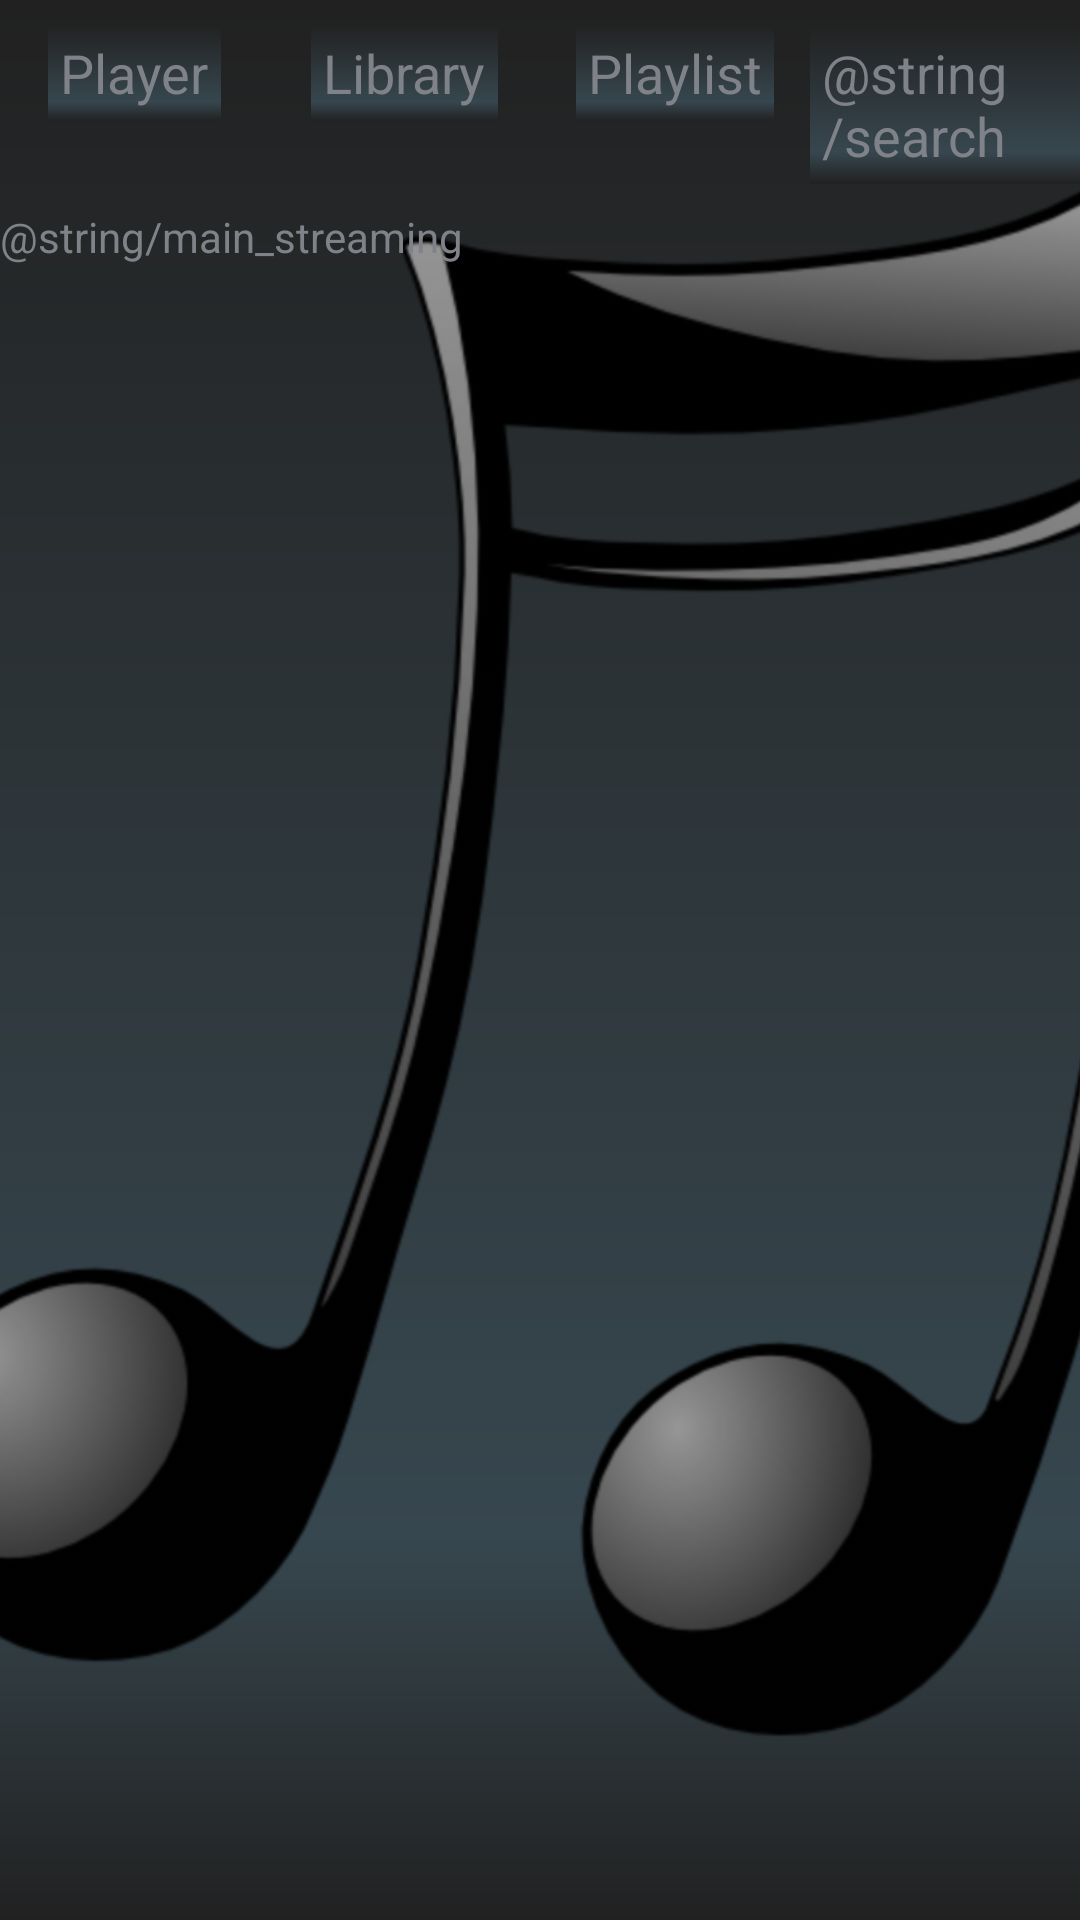

Reconstruct the res/layout file that produces this screen, plus the resources it refers to.
<!-- AndroidManifest.xml: application theme AppTheme -->
<!-- res/layout/activity_streaming.xml -->
<?xml version="1.0" encoding="utf-8"?>
<RelativeLayout xmlns:android="http://schemas.android.com/apk/res/android"
    xmlns:tools="http://schemas.android.com/tools"
    android:id="@+id/playlist_main"
    android:layout_width="match_parent"
    android:layout_height="match_parent"
    android:background="@drawable/background"
    tools:context="com.example.android.musicalstructure.MainActivity">

    <ImageView
        style="@style/image_view_background"
        android:src="@drawable/note" />

    <LinearLayout
        android:id="@+id/navigation_text"
        android:layout_width="match_parent"
        android:layout_height="wrap_content"
        android:orientation="horizontal">

        <LinearLayout style="@style/linear_layout_button">

            <TextView
                android:id="@+id/playing"
                style="@style/nav_text"
                android:text="@string/now_play" />

        </LinearLayout>

        <LinearLayout style="@style/linear_layout_button">

            <TextView
                android:id="@+id/library"
                style="@style/nav_text"
                android:text="@string/library" />

        </LinearLayout>

        <LinearLayout style="@style/linear_layout_button">

            <TextView
                android:id="@+id/playlist"
                style="@style/nav_text"
                android:text="@string/playlist" />

        </LinearLayout>

        <LinearLayout style="@style/linear_layout_button">

            <TextView
                android:id="@+id/search"
                style="@style/nav_text"
                android:text="@string/search" />

        </LinearLayout>
    </LinearLayout>

    <TextView
        android:id="@+id/tv"
        android:layout_below="@+id/navigation_text"
        style="@style/text_description"
        android:text="@string/main_streaming" />

</RelativeLayout>
<!-- resources referenced by this layout -->
<resources>
  <!-- drawable background (drawable) -->
  <?xml version="1.0" encoding="utf-8"?>
  <shape
      xmlns:android="http://schemas.android.com/apk/res/android"
      android:shape="rectangle">
      <gradient
          android:angle="90"
          android:type="linear"
          android:centerY="0.2"
          android:startColor="@color/grey_material"
          android:centerColor="@color/blue_grey"
          android:endColor="@color/grey_material"/>
  
  </shape>
  <!-- drawable note: png bitmap (drawable-hdpi, 45285 bytes) -->
  <string name="library">Library</string>
  <string name="now_play">Player</string>
  <string name="playlist">Playlist</string>
  <style name="image_view_background">
          <item name="android:layout_height">match_parent</item>
          <item name="android:layout_width">match_parent</item>
          <item name="android:scaleType">centerCrop</item>
  
      </style>
  
      // common activity Views styles
  <style name="linear_layout_button">
          <item name="android:layout_width">match_parent</item>
          <item name="android:layout_height">wrap_content</item>
          <item name="android:orientation">vertical</item>
          <item name="android:gravity">center_horizontal</item>
          <item name="android:layout_weight">1</item>
      </style>
  <style name="nav_text">
          <item name="android:layout_width">wrap_content</item>
          <item name="android:layout_height">wrap_content</item>
          <item name="android:background">@drawable/background</item>
          <item name="android:padding">@dimen/margin_4</item>
          <item name="android:layout_below">@id/navigation_text</item>
          <item name="android:layout_marginTop">@dimen/margin_8</item>
          <item name="android:layout_marginBottom">@dimen/margin_8</item>
          <item name="android:textColor">@color/grey_light</item>
          <item name="android:textAppearance">?android:textAppearanceMedium</item>
      </style>
  <style name="text_description">
          <item name="android:layout_width">wrap_content</item>
          <item name="android:layout_height">wrap_content</item>
          <item name="android:textColor">@color/grey_light</item>
          <item name="android:textAppearance">?android:textAppearance</item>
      </style>
  <style name="AppTheme" parent="Theme.AppCompat.DayNight.DarkActionBar">
          
      </style>
  <color name="grey_material">#212121</color>
  <color name="blue_grey">#37474f</color>
  <dimen name="margin_4">4dp</dimen>
  <dimen name="margin_8">8dp</dimen>
  <color name="grey_light">#7f8288</color>
</resources>
